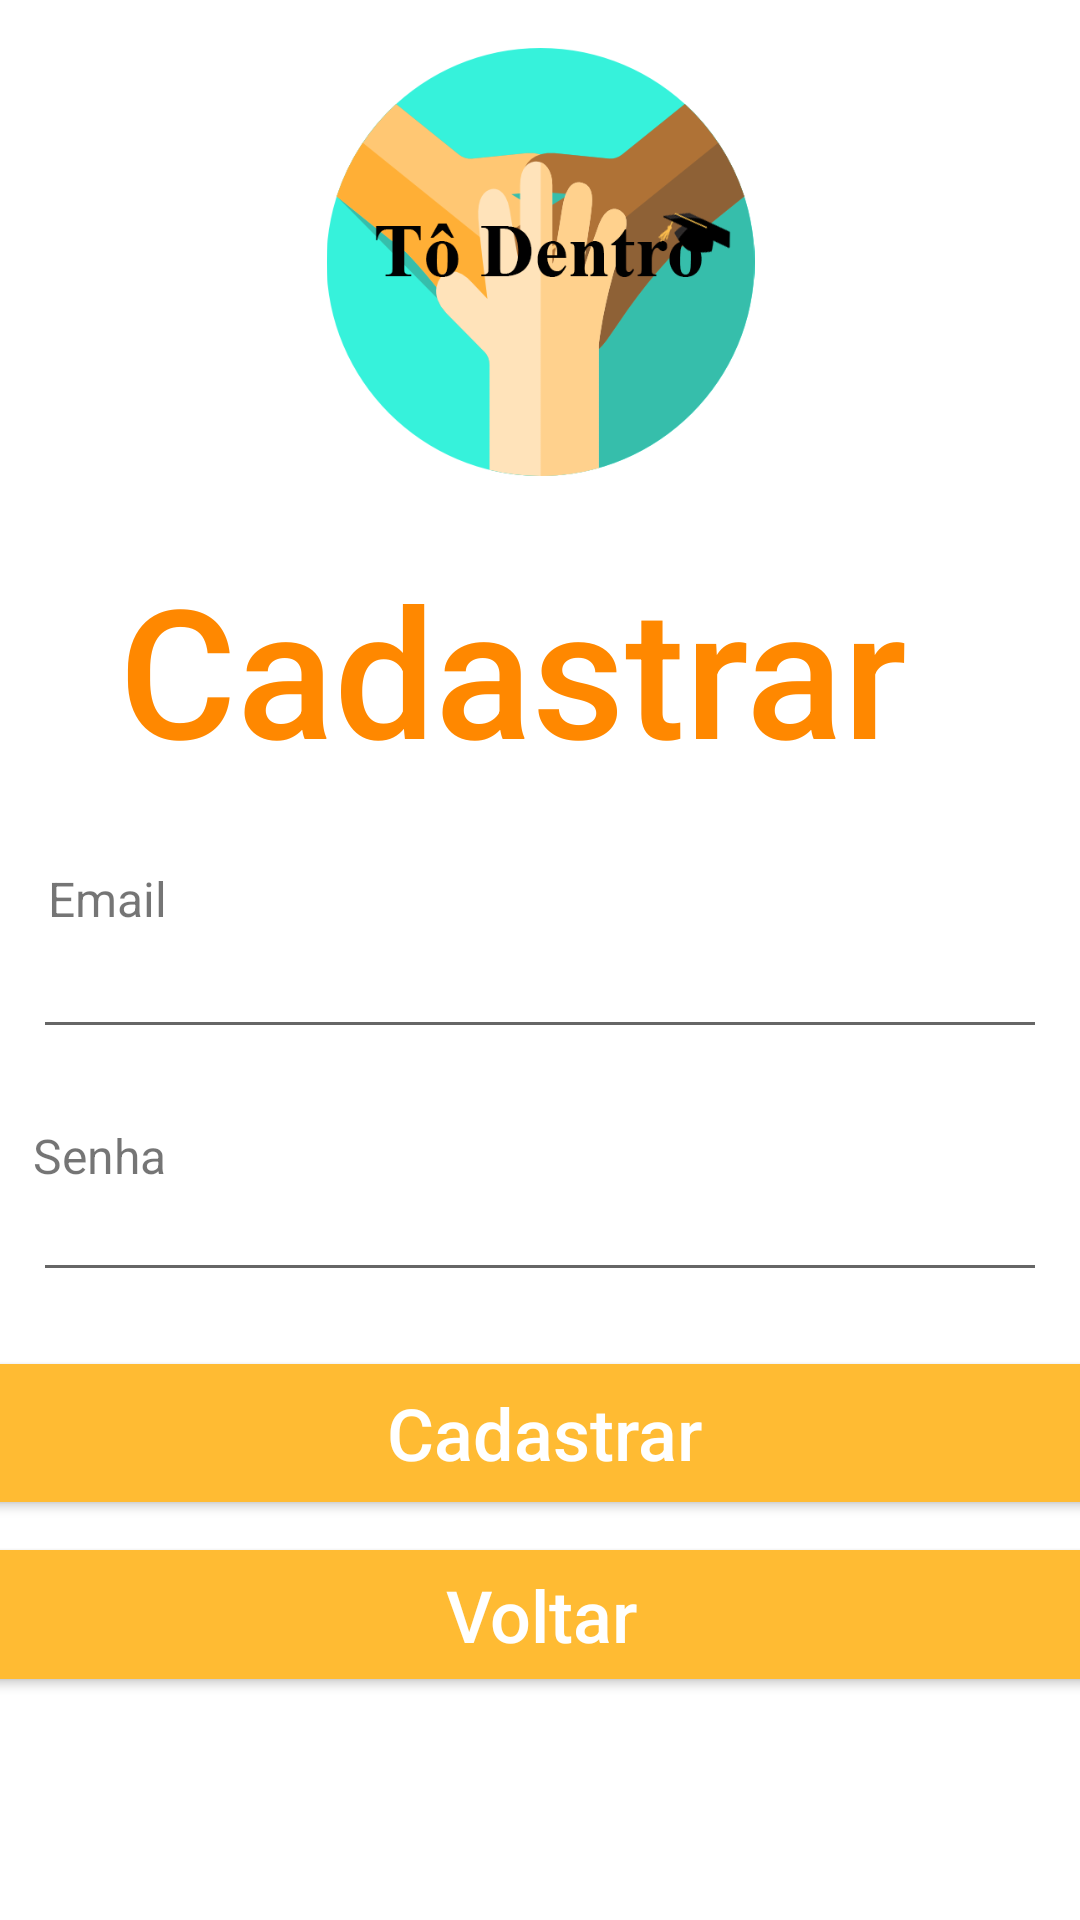

Write the Android layout XML for this screen, with the resource values it uses.
<!-- AndroidManifest.xml: application theme AppTheme -->
<!-- res/layout/activity_cadastro.xml -->
<?xml version="1.0" encoding="utf-8"?>
<android.support.constraint.ConstraintLayout xmlns:android="http://schemas.android.com/apk/res/android"
    xmlns:app="http://schemas.android.com/apk/res-auto"
    xmlns:tools="http://schemas.android.com/tools"
    android:layout_width="match_parent"
    android:layout_height="match_parent"
    android:background="@color/white"
    tools:context=".Cadastro">

    <ImageView
        android:id="@+id/imageView"
        android:layout_width="329dp"
        android:layout_height="0dp"
        android:layout_marginStart="8dp"
        android:layout_marginLeft="8dp"
        android:layout_marginTop="16dp"
        android:layout_marginEnd="8dp"
        android:layout_marginRight="8dp"
        android:layout_marginBottom="130dp"
        android:scaleType="fitCenter"
        app:layout_constraintBottom_toTopOf="@+id/textView4"
        app:layout_constraintEnd_toEndOf="parent"
        app:layout_constraintStart_toStartOf="parent"
        app:layout_constraintTop_toTopOf="parent"
        app:srcCompat="@drawable/todentro" />

    <TextView
        android:id="@+id/textView"
        android:layout_width="280dp"
        android:layout_height="74dp"
        android:layout_marginStart="8dp"
        android:layout_marginLeft="8dp"
        android:layout_marginTop="24dp"
        android:layout_marginEnd="8dp"
        android:layout_marginRight="8dp"
        android:text="Cadastrar"
        android:textAppearance="@style/TextAppearance.AppCompat.Body2"
        android:textColor="@android:color/holo_orange_dark"
        android:textSize="60sp"
        app:layout_constraintEnd_toEndOf="parent"
        app:layout_constraintHorizontal_bias="0.495"
        app:layout_constraintStart_toStartOf="parent"
        app:layout_constraintTop_toBottomOf="@+id/imageView" />

    <Button
        android:id="@+id/btnCadastroRegistar"
        android:layout_width="376dp"
        android:layout_height="46dp"
        android:layout_marginStart="8dp"
        android:layout_marginLeft="8dp"
        android:layout_marginTop="24dp"
        android:layout_marginEnd="8dp"
        android:layout_marginRight="8dp"
        android:background="@android:color/holo_orange_light"
        android:text="Cadastrar"
        android:textColor="@color/colorAccent"
        android:textSize="24sp"
        app:layout_constraintEnd_toEndOf="parent"
        app:layout_constraintHorizontal_bias="0.473"
        app:layout_constraintStart_toStartOf="parent"
        app:layout_constraintTop_toBottomOf="@+id/editSenha" />

    <Button
        android:id="@+id/btnCadastroVoltar"
        android:layout_width="369dp"
        android:layout_height="43dp"
        android:layout_marginStart="8dp"
        android:layout_marginLeft="8dp"
        android:layout_marginTop="16dp"
        android:layout_marginEnd="8dp"
        android:layout_marginRight="8dp"
        android:background="@android:color/holo_orange_light"
        android:text="Voltar"
        android:textColor="@color/colorAccent"
        android:textSize="24sp"
        app:layout_constraintEnd_toEndOf="parent"
        app:layout_constraintStart_toStartOf="parent"
        app:layout_constraintTop_toBottomOf="@+id/btnCadastroRegistar" />

    <EditText
        android:id="@+id/editEmail"
        android:layout_width="338dp"
        android:layout_height="61dp"
        android:layout_marginStart="8dp"
        android:layout_marginLeft="8dp"
        android:layout_marginTop="32dp"
        android:layout_marginEnd="8dp"
        android:layout_marginRight="8dp"
        android:ems="10"
        android:inputType="textEmailAddress"
        app:layout_constraintEnd_toEndOf="parent"
        app:layout_constraintHorizontal_bias="0.491"
        app:layout_constraintStart_toStartOf="parent"
        app:layout_constraintTop_toBottomOf="@+id/textView" />

    <EditText
        android:id="@+id/editSenha"
        android:layout_width="338dp"
        android:layout_height="57dp"
        android:layout_marginStart="8dp"
        android:layout_marginLeft="8dp"
        android:layout_marginTop="24dp"
        android:layout_marginEnd="8dp"
        android:layout_marginRight="8dp"
        android:ems="10"
        android:inputType="textPassword"
        app:layout_constraintEnd_toEndOf="parent"
        app:layout_constraintHorizontal_bias="0.491"
        app:layout_constraintStart_toStartOf="parent"
        app:layout_constraintTop_toBottomOf="@+id/editEmail" />

    <TextView
        android:id="@+id/textView4"
        android:layout_width="wrap_content"
        android:layout_height="wrap_content"
        android:layout_marginStart="5dp"
        android:layout_marginLeft="5dp"
        android:layout_marginBottom="64dp"
        android:text="Email"
        android:textSize="16sp"
        app:layout_constraintBottom_toTopOf="@+id/textView5"
        app:layout_constraintStart_toStartOf="@+id/editEmail"
        app:layout_constraintTop_toBottomOf="@+id/imageView" />

    <TextView
        android:id="@+id/textView5"
        android:layout_width="wrap_content"
        android:layout_height="wrap_content"
        android:layout_marginBottom="244dp"
        android:text="Senha"
        android:textSize="16sp"
        app:layout_constraintBottom_toBottomOf="parent"
        app:layout_constraintStart_toStartOf="@+id/editSenha"
        app:layout_constraintTop_toBottomOf="@+id/textView4" />
</android.support.constraint.ConstraintLayout>
<!-- resources referenced by this layout -->
<resources>
  <color name="colorAccent">#FFFFFF</color>
  <color name="white">#FFFFFF</color>
  <!-- drawable todentro: png bitmap (drawable, 37203 bytes) -->
  <style name="AppTheme" parent="Theme.AppCompat.Light.NoActionBar">
          
          <item name="colorPrimary">@color/colorPrimary</item>
          <item name="colorPrimaryDark">@color/colorPrimaryDark</item>
          <item name="colorAccent">@color/colorAccent</item>
          <item name="android:windowBackground">@color/white</item>
          <item name="android:colorBackground">@color/white</item>
          <item name="windowActionModeOverlay">true</item>
          <item name="android:windowContentOverlay">@null</item>
          <item name="android:actionMenuTextColor">@color/white</item>
          <item name="actionMenuTextColor">@color/white</item>
          <item name="textAllCaps">false</item>
      </style>
  <color name="colorPrimary">#A1B334</color>
  <color name="colorPrimaryDark">#62089F</color>
</resources>
